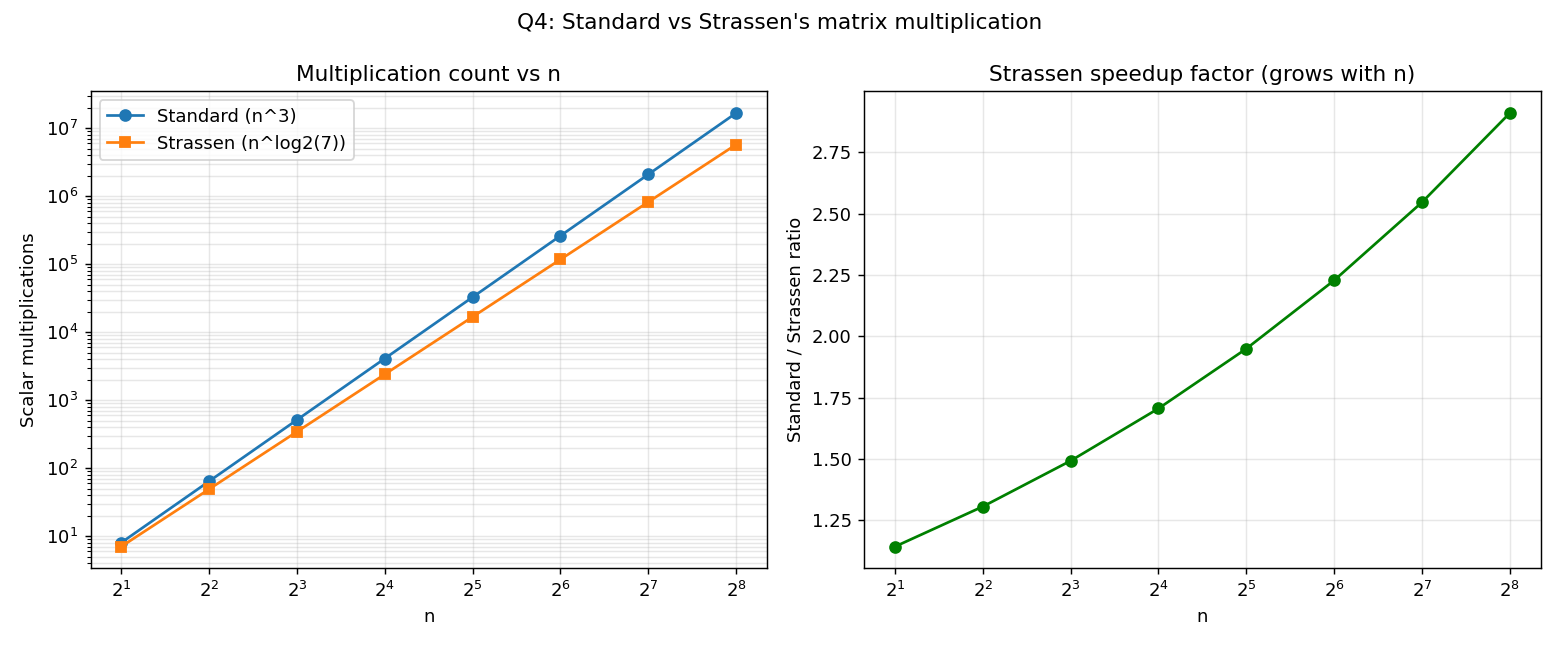

Source data for this figure (header and first rows):
n, standard_mults, strassen_mults, n_cubed, n_log2_7
2, 8, 7, 8, 7.00
4, 64, 49, 64, 49.00
8, 512, 343, 512, 343
16, 4096, 2401, 4096, 2401
32, 32768, 16807, 32768, 16807
64, 262144, 117649, 262144, 117649
128, 2097152, 823543, 2097152, 823543
256, 16777216, 5764801, 16777216, 5764801
